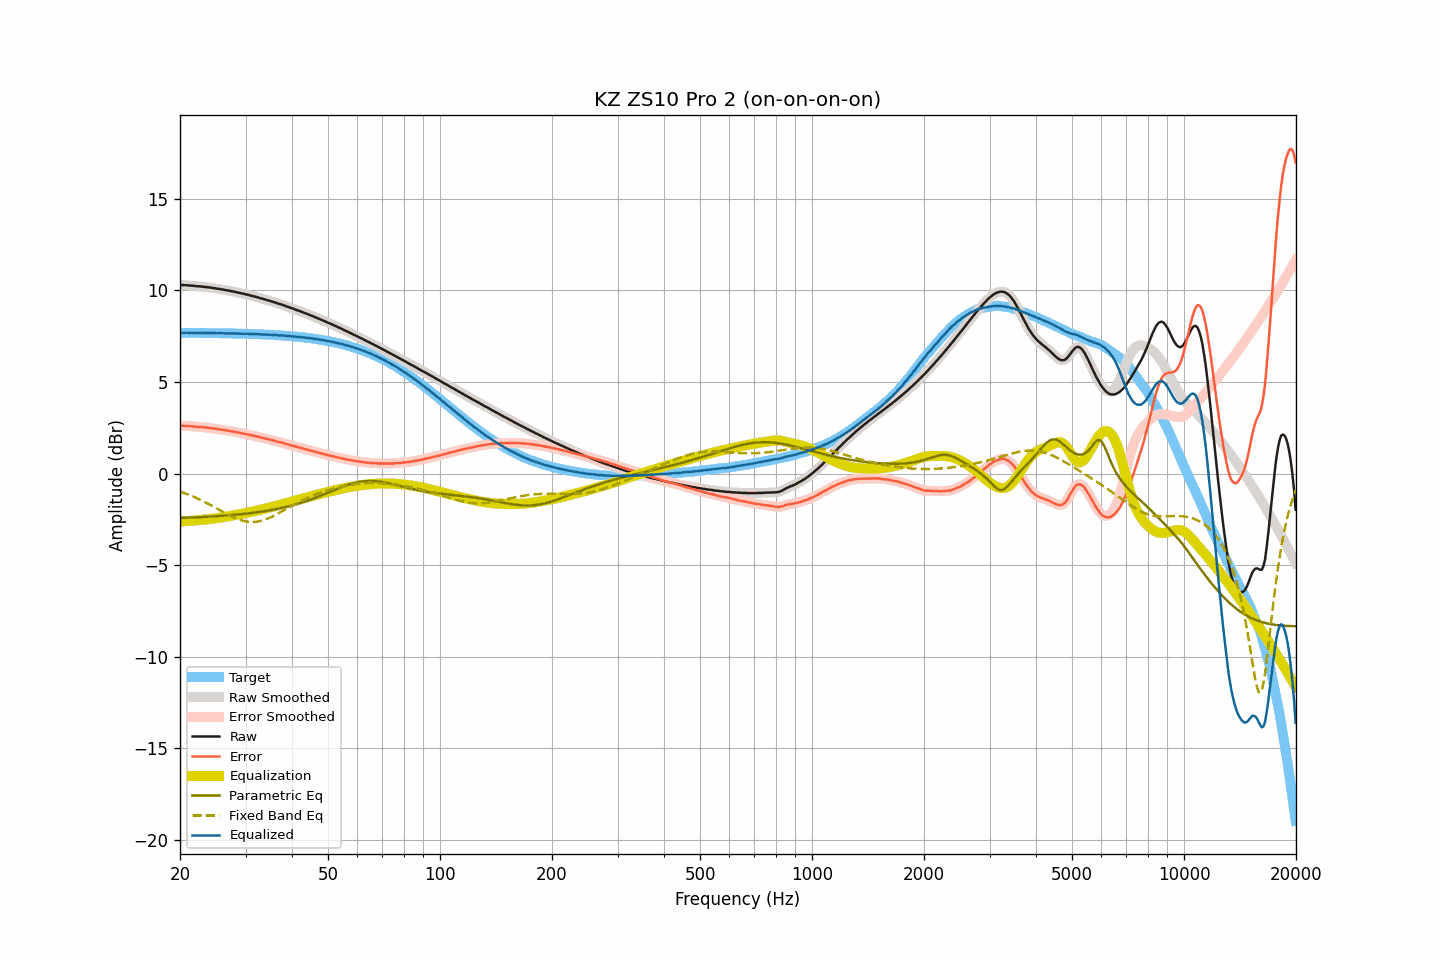

Data behind this chart, as committed beside it:
frequency, raw, smoothed, error, error_smoothed, equalization, parametric_eq, fixed_band_eq, equalized_raw, equalized_smoothed, target
20.00, 10.31, 10.31, 2.62, 2.62, -2.62, -2.43, -0.99, 7.69, 7.69, 7.69
20.20, 10.30, 10.30, 2.61, 2.61, -2.61, -2.43, -1.02, 7.69, 7.69, 7.69
20.40, 10.30, 10.30, 2.61, 2.61, -2.61, -2.42, -1.05, 7.69, 7.69, 7.69
20.61, 10.29, 10.29, 2.60, 2.60, -2.60, -2.42, -1.08, 7.69, 7.69, 7.69
20.81, 10.29, 10.29, 2.60, 2.60, -2.60, -2.42, -1.11, 7.69, 7.69, 7.69
21.02, 10.28, 10.28, 2.59, 2.59, -2.59, -2.41, -1.14, 7.69, 7.69, 7.69
21.23, 10.27, 10.27, 2.58, 2.59, -2.59, -2.41, -1.18, 7.68, 7.69, 7.69
21.44, 10.27, 10.27, 2.58, 2.58, -2.58, -2.40, -1.21, 7.69, 7.69, 7.69
21.66, 10.26, 10.26, 2.57, 2.57, -2.57, -2.40, -1.25, 7.69, 7.69, 7.68
21.87, 10.25, 10.25, 2.57, 2.57, -2.57, -2.40, -1.29, 7.68, 7.68, 7.68
22.09, 10.24, 10.24, 2.56, 2.56, -2.56, -2.39, -1.33, 7.68, 7.68, 7.68
22.31, 10.23, 10.23, 2.55, 2.55, -2.55, -2.39, -1.37, 7.68, 7.68, 7.68
22.54, 10.23, 10.23, 2.55, 2.54, -2.54, -2.38, -1.41, 7.68, 7.68, 7.68
22.76, 10.22, 10.22, 2.54, 2.54, -2.54, -2.38, -1.45, 7.68, 7.68, 7.68
22.99, 10.21, 10.21, 2.53, 2.53, -2.53, -2.38, -1.49, 7.68, 7.68, 7.68
23.22, 10.20, 10.20, 2.52, 2.52, -2.52, -2.37, -1.53, 7.68, 7.68, 7.68
23.45, 10.19, 10.19, 2.51, 2.51, -2.51, -2.37, -1.58, 7.68, 7.68, 7.68
23.69, 10.18, 10.18, 2.50, 2.50, -2.50, -2.36, -1.62, 7.68, 7.68, 7.68
23.92, 10.17, 10.17, 2.49, 2.49, -2.49, -2.36, -1.67, 7.68, 7.68, 7.67
24.16, 10.16, 10.16, 2.49, 2.48, -2.48, -2.35, -1.72, 7.68, 7.67, 7.67
24.40, 10.14, 10.14, 2.47, 2.47, -2.47, -2.35, -1.76, 7.67, 7.67, 7.67
24.65, 10.13, 10.13, 2.46, 2.46, -2.46, -2.34, -1.81, 7.67, 7.67, 7.67
24.89, 10.12, 10.11, 2.45, 2.44, -2.45, -2.34, -1.86, 7.67, 7.67, 7.67
25.14, 10.10, 10.10, 2.43, 2.43, -2.44, -2.33, -1.91, 7.66, 7.67, 7.67
25.39, 10.09, 10.09, 2.42, 2.42, -2.42, -2.32, -1.96, 7.67, 7.67, 7.67
25.65, 10.08, 10.08, 2.41, 2.41, -2.41, -2.32, -2.01, 7.67, 7.67, 7.67
25.91, 10.06, 10.06, 2.40, 2.40, -2.40, -2.31, -2.06, 7.66, 7.67, 7.66
26.16, 10.05, 10.05, 2.39, 2.38, -2.38, -2.30, -2.11, 7.67, 7.66, 7.66
26.43, 10.03, 10.03, 2.37, 2.37, -2.37, -2.30, -2.15, 7.66, 7.66, 7.66
26.69, 10.01, 10.01, 2.35, 2.35, -2.35, -2.29, -2.20, 7.65, 7.66, 7.66
26.96, 10.00, 10.00, 2.34, 2.34, -2.34, -2.28, -2.25, 7.66, 7.66, 7.66
27.23, 9.98, 9.98, 2.32, 2.32, -2.32, -2.28, -2.29, 7.65, 7.65, 7.66
27.50, 9.96, 9.96, 2.31, 2.31, -2.31, -2.27, -2.34, 7.65, 7.65, 7.65
27.77, 9.95, 9.95, 2.30, 2.29, -2.29, -2.26, -2.38, 7.66, 7.65, 7.65
28.05, 9.93, 9.93, 2.28, 2.28, -2.28, -2.25, -2.42, 7.65, 7.65, 7.65
28.33, 9.91, 9.91, 2.26, 2.26, -2.26, -2.25, -2.46, 7.65, 7.65, 7.65
28.62, 9.89, 9.89, 2.24, 2.24, -2.24, -2.24, -2.49, 7.65, 7.65, 7.65
28.90, 9.87, 9.87, 2.23, 2.23, -2.23, -2.23, -2.52, 7.64, 7.64, 7.64
29.19, 9.85, 9.85, 2.21, 2.21, -2.21, -2.22, -2.55, 7.64, 7.64, 7.64
29.48, 9.83, 9.83, 2.19, 2.19, -2.19, -2.21, -2.58, 7.64, 7.64, 7.64
29.78, 9.81, 9.81, 2.17, 2.17, -2.17, -2.20, -2.60, 7.64, 7.64, 7.64
30.08, 9.79, 9.79, 2.16, 2.16, -2.15, -2.19, -2.61, 7.63, 7.64, 7.63
30.38, 9.77, 9.77, 2.14, 2.14, -2.14, -2.18, -2.63, 7.63, 7.63, 7.63
30.68, 9.75, 9.75, 2.12, 2.12, -2.12, -2.17, -2.64, 7.63, 7.63, 7.63
30.99, 9.72, 9.72, 2.09, 2.10, -2.10, -2.16, -2.65, 7.62, 7.62, 7.63
31.30, 9.70, 9.70, 2.08, 2.08, -2.08, -2.15, -2.65, 7.62, 7.62, 7.62
31.61, 9.68, 9.68, 2.06, 2.06, -2.06, -2.14, -2.64, 7.62, 7.62, 7.62
31.93, 9.66, 9.66, 2.04, 2.04, -2.04, -2.13, -2.64, 7.62, 7.62, 7.62
32.24, 9.63, 9.63, 2.02, 2.02, -2.02, -2.12, -2.63, 7.61, 7.61, 7.61
32.57, 9.61, 9.61, 2.00, 2.00, -2.00, -2.10, -2.61, 7.61, 7.61, 7.61
32.89, 9.58, 9.58, 1.97, 1.98, -1.98, -2.09, -2.59, 7.60, 7.60, 7.61
33.22, 9.56, 9.56, 1.96, 1.96, -1.96, -2.08, -2.57, 7.60, 7.60, 7.60
33.55, 9.53, 9.53, 1.93, 1.93, -1.94, -2.06, -2.54, 7.59, 7.60, 7.60
33.89, 9.51, 9.51, 1.92, 1.91, -1.91, -2.05, -2.51, 7.60, 7.59, 7.59
34.23, 9.48, 9.48, 1.89, 1.89, -1.89, -2.04, -2.48, 7.59, 7.59, 7.59
34.57, 9.46, 9.46, 1.87, 1.87, -1.87, -2.02, -2.44, 7.59, 7.59, 7.58
34.92, 9.43, 9.43, 1.85, 1.85, -1.85, -2.01, -2.41, 7.58, 7.58, 7.58
35.27, 9.40, 9.40, 1.82, 1.83, -1.83, -1.99, -2.37, 7.57, 7.58, 7.58
35.62, 9.38, 9.38, 1.81, 1.81, -1.80, -1.97, -2.32, 7.57, 7.57, 7.57
35.97, 9.35, 9.35, 1.78, 1.78, -1.78, -1.96, -2.28, 7.57, 7.57, 7.57
... 635 more rows
